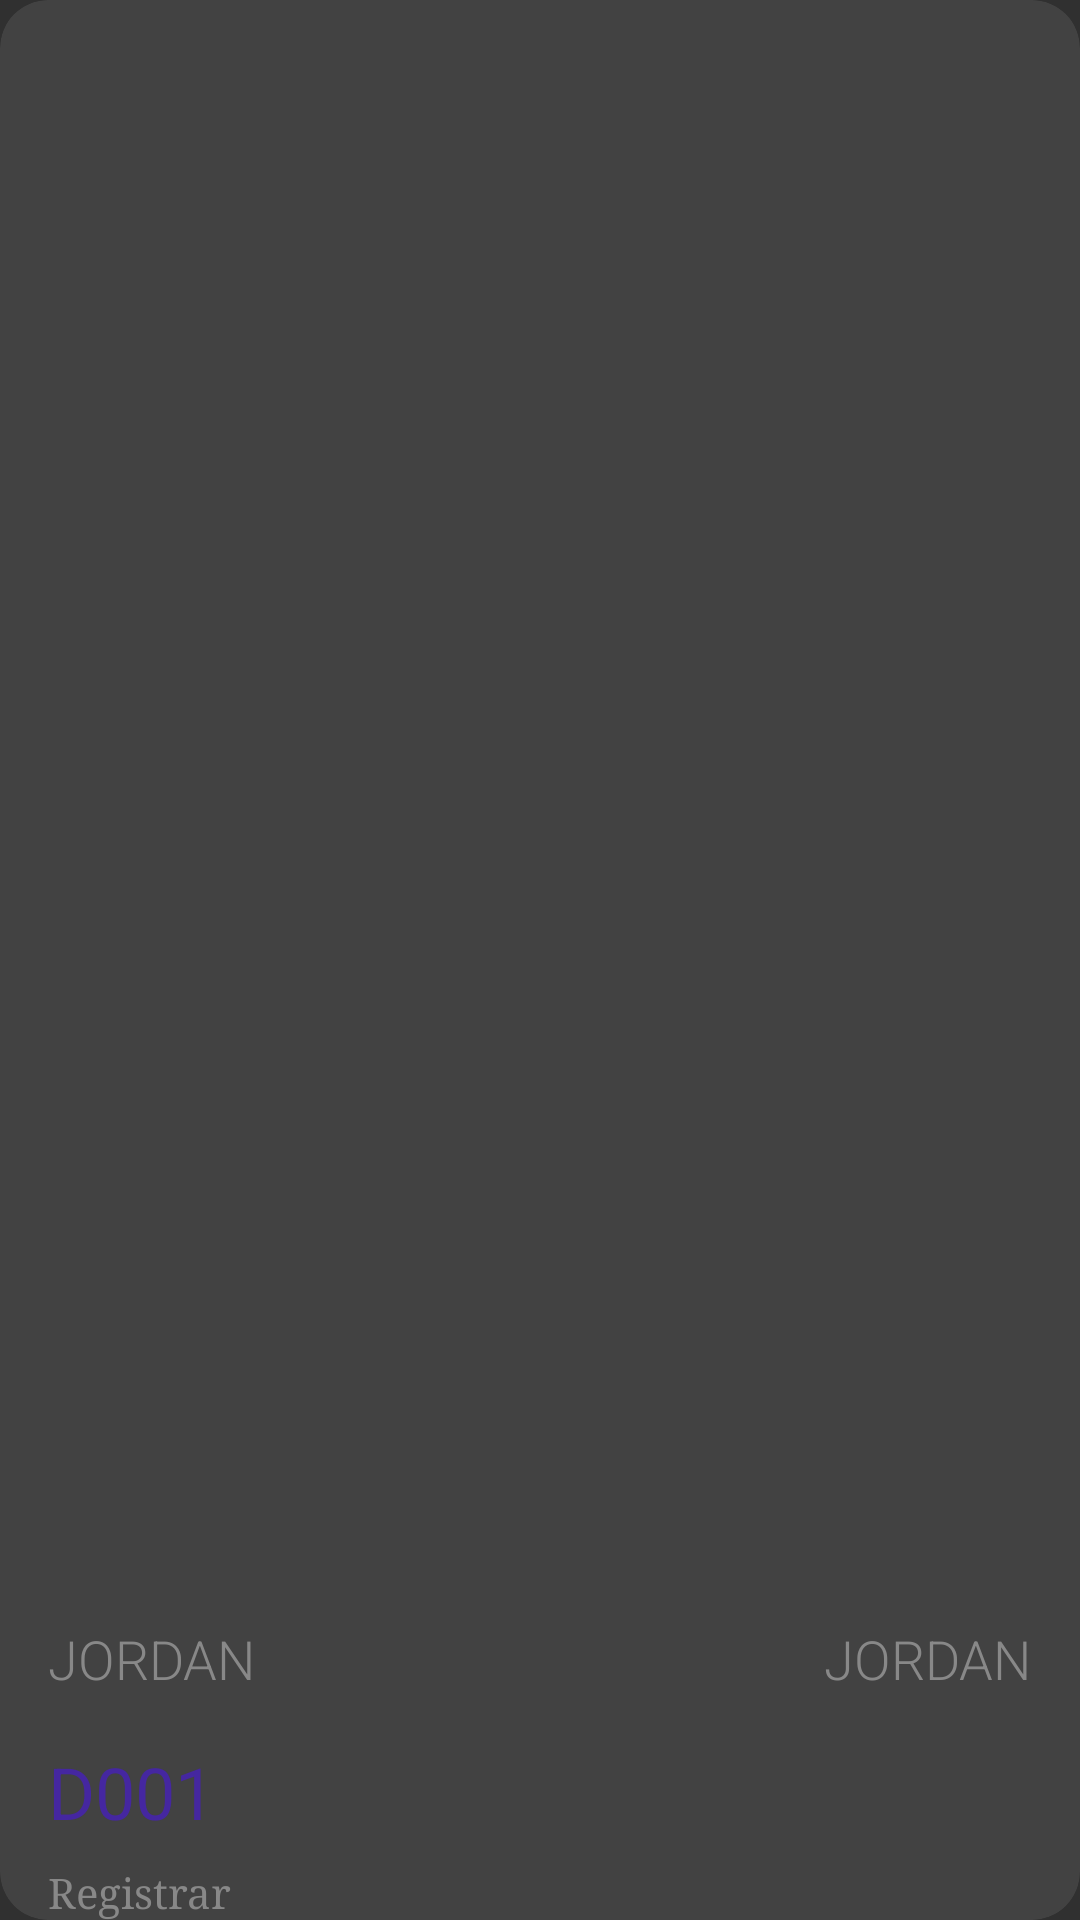

This screen was rendered from an Android layout file. Write that file and the resources it references.
<!-- AndroidManifest.xml: application theme AppTheme.NoActionBar -->
<!-- res/layout/disbursement_card.xml -->
<?xml version="1.0" encoding="utf-8"?>
<androidx.cardview.widget.CardView xmlns:android="http://schemas.android.com/apk/res/android"
    xmlns:app="http://schemas.android.com/apk/res-auto"
    xmlns:tools="http://schemas.android.com/tools"
    android:id="@+id/disbursement_card"
    android:layout_width="match_parent"
    android:layout_height="wrap_content"
    android:layout_margin="16dp"
    android:clickable="true"
    android:transitionName="transition_card"
    app:cardCornerRadius="16dp"
    app:cardElevation="0dp">

    <androidx.constraintlayout.widget.ConstraintLayout
        android:layout_width="match_parent"
        android:layout_height="match_parent">

        <androidx.constraintlayout.widget.ConstraintLayout
            android:id="@+id/constraintLayout"
            android:layout_width="0dp"
            android:layout_height="wrap_content"
            app:layout_constraintBottom_toBottomOf="parent"
            app:layout_constraintEnd_toEndOf="parent"
            app:layout_constraintHorizontal_bias="0.0"
            app:layout_constraintStart_toStartOf="parent"
            app:layout_constraintTop_toTopOf="parent"
            app:layout_constraintVertical_bias="1.0">

            <TextView
                android:id="@+id/tv_done_by"
                android:layout_width="wrap_content"
                android:layout_height="wrap_content"
                android:layout_marginStart="16dp"
                android:layout_marginTop="16dp"
                android:fontFamily="sans-serif-light"
                android:text="Jordan"
                android:textAllCaps="true"
                android:textColor="#888888"
                android:textSize="18sp"
                app:layout_constraintStart_toStartOf="parent"
                app:layout_constraintTop_toTopOf="parent" />

            <TextView
                android:id="@+id/tv_status"
                android:layout_width="wrap_content"
                android:layout_height="wrap_content"
                android:layout_marginTop="16dp"
                android:layout_marginEnd="16dp"
                android:fontFamily="sans-serif-light"
                android:text="Jordan"
                android:textAllCaps="true"
                android:textColor="#888888"
                android:textSize="18sp"
                android:visibility="visible"
                app:layout_constraintEnd_toEndOf="parent"
                app:layout_constraintTop_toTopOf="parent" />

            <TextView
                android:id="@+id/tv_disbursement_id"
                android:layout_width="wrap_content"
                android:layout_height="wrap_content"
                android:layout_marginTop="16dp"
                android:layout_marginEnd="16dp"
                android:fontFamily="sans-serif-light"
                android:text="jordan"
                android:textAllCaps="true"
                android:textColor="#888888"
                android:textSize="18sp"
                android:visibility="invisible"
                app:layout_constraintEnd_toEndOf="parent"
                app:layout_constraintTop_toBottomOf="@+id/tv_status" />

            <TextView
                android:id="@+id/tv_collection_point"
                android:layout_width="0dp"
                android:layout_height="wrap_content"
                android:layout_marginStart="16dp"
                android:layout_marginTop="8dp"
                android:fontFamily="serif"
                android:text="Registrar"
                android:textAllCaps="false"
                android:textColor="#888888"
                android:textSize="14sp"
                app:layout_constraintBottom_toBottomOf="parent"
                app:layout_constraintStart_toStartOf="parent"
                app:layout_constraintTop_toBottomOf="@+id/tv_department_name" />

            <TextView
                android:id="@+id/tv_department_name"
                android:layout_width="0dp"
                android:layout_height="wrap_content"
                android:layout_marginStart="16dp"
                android:layout_marginTop="16dp"
                android:text="D001"
                android:textColor="@color/colorPrimaryStore"
                android:textSize="24sp"
                app:layout_constraintStart_toStartOf="parent"
                app:layout_constraintTop_toBottomOf="@+id/tv_done_by" />

        </androidx.constraintlayout.widget.ConstraintLayout>

    </androidx.constraintlayout.widget.ConstraintLayout>

</androidx.cardview.widget.CardView>
<!-- resources referenced by this layout -->
<resources>
  <color name="colorPrimaryStore">#4527A0</color>
  <style name="AppTheme.NoActionBar" parent="Theme.AppCompat.NoActionBar">
          <item name="windowActionBar">false</item>
          <item name="windowNoTitle">true</item>
      </style>
</resources>
